Run: headless pygame with SDL's dummy video driver; simulated clock (each Clock.tick advances the game by its frame time, no real sleeping); random seed 0; keys injected as events and as key.get_pressed() state; no mouse input.
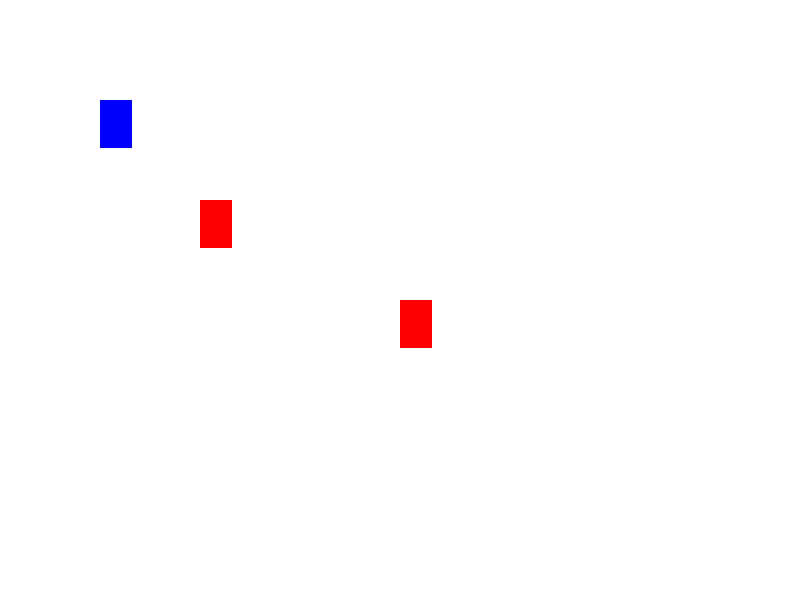
Frame 1 of 4 · flips 1–60 · no input
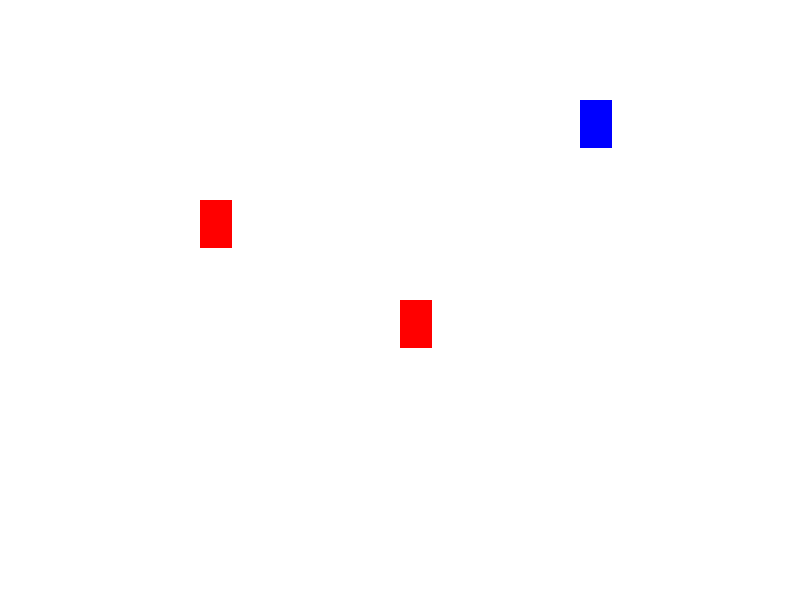
Frame 2 of 4 · flips 61–180 · tapped SPACE, RETURN · held RIGHT (→), D
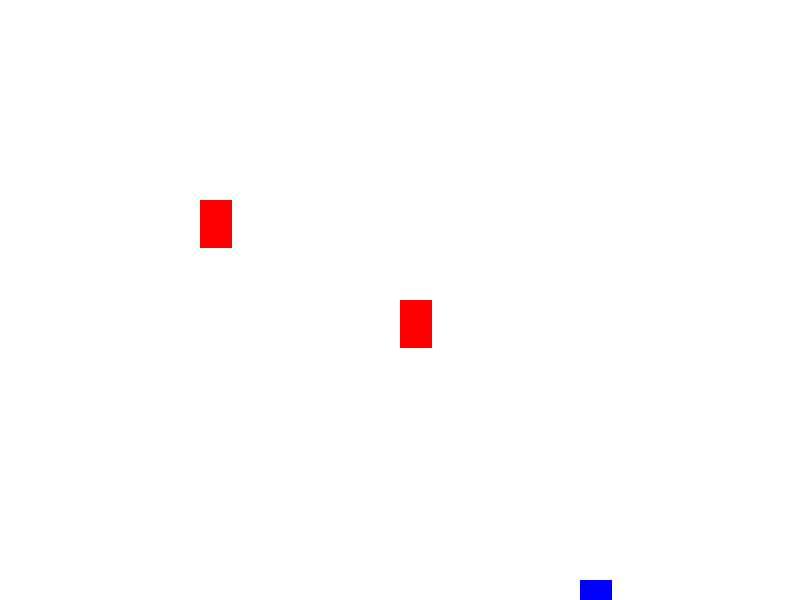
Frame 3 of 4 · flips 181–300 · held DOWN (↓), S
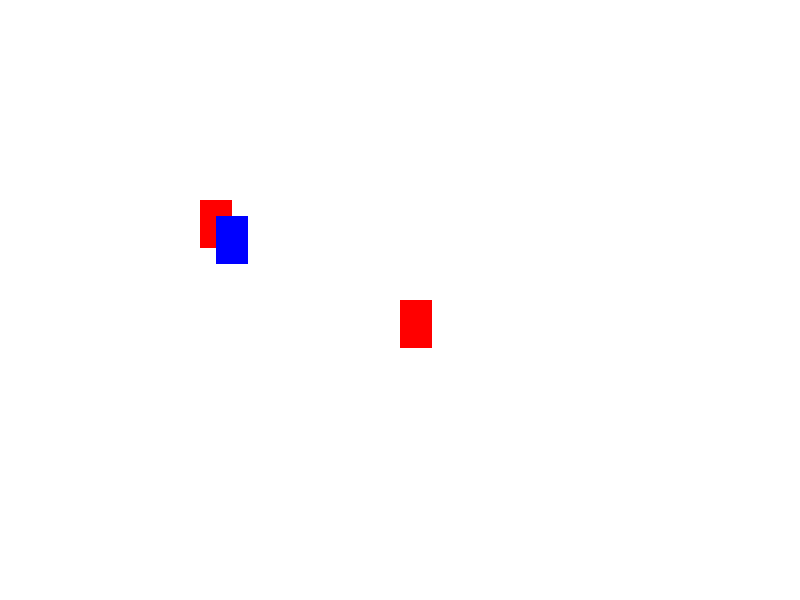
Frame 4 of 4 · flips 301–420 · held LEFT (←), A, UP (↑), W

The pygame program that drew these frames:

import pygame

pygame.init()

# Screen setup
WIDTH, HEIGHT = 800, 600
screen = pygame.display.set_mode((WIDTH, HEIGHT))

# Colors (for debugging)
WHITE = (255, 255, 255)
BLUE = (0, 0, 255)  # Player
RED = (255, 0, 0)  # NPC

# Load player sprite (replace with actual image)
player_sprite = pygame.Surface((32, 48), pygame.SRCALPHA)  # Placeholder sprite
player_sprite.fill(BLUE)

# Load NPC sprite (replace with actual image)
npc_sprite = pygame.Surface((32, 48), pygame.SRCALPHA)  # Placeholder sprite
npc_sprite.fill(RED)

# Player settings
player = {"sprite": player_sprite, "rect": pygame.Rect(100, 100, 32, 48), "hitbox": pygame.Rect(100, 132, 32, 16)}
player_speed = 4

# NPC settings (each has a sprite, rect, and hitbox)
npcs = [
    {"sprite": npc_sprite, "rect": pygame.Rect(200, 200, 32, 48), "hitbox": pygame.Rect(200, 232, 32, 16)},
    {"sprite": npc_sprite, "rect": pygame.Rect(400, 300, 32, 48), "hitbox": pygame.Rect(400, 332, 32, 16)},
]

clock = pygame.time.Clock()
running = True

while running:
    screen.fill(WHITE)

    # Movement handling
    keys = pygame.key.get_pressed()
    new_x, new_y = player["rect"].x, player["rect"].y  # Store new position

    if keys[pygame.K_LEFT]:
        new_x -= player_speed
    if keys[pygame.K_RIGHT]:
        new_x += player_speed
    if keys[pygame.K_UP]:
        new_y -= player_speed
    if keys[pygame.K_DOWN]:
        new_y += player_speed

    # Create a new hitbox for future position check
    new_player_hitbox = pygame.Rect(new_x, new_y + 32, 32, 16)  # Lower part of player

    # Check collision with NPC hitboxes
    if not any(new_player_hitbox.colliderect(npc["hitbox"]) for npc in npcs):
        player["rect"].x, player["rect"].y = new_x, new_y  # Move only if no collision
        player["hitbox"].x, player["hitbox"].y = new_x, new_y + 32  # Update hitbox position

    # Sort characters by Y-coordinate (for proper layering)
    characters = [player] + npcs
    characters.sort(key=lambda char: char["rect"].y)

    # Draw characters in correct order
    for char in characters:
        screen.blit(char["sprite"], (char["rect"].x, char["rect"].y))

    pygame.display.flip()

    # Event handling
    for event in pygame.event.get():
        if event.type == pygame.QUIT:
            running = False

    clock.tick(30)

pygame.quit()
